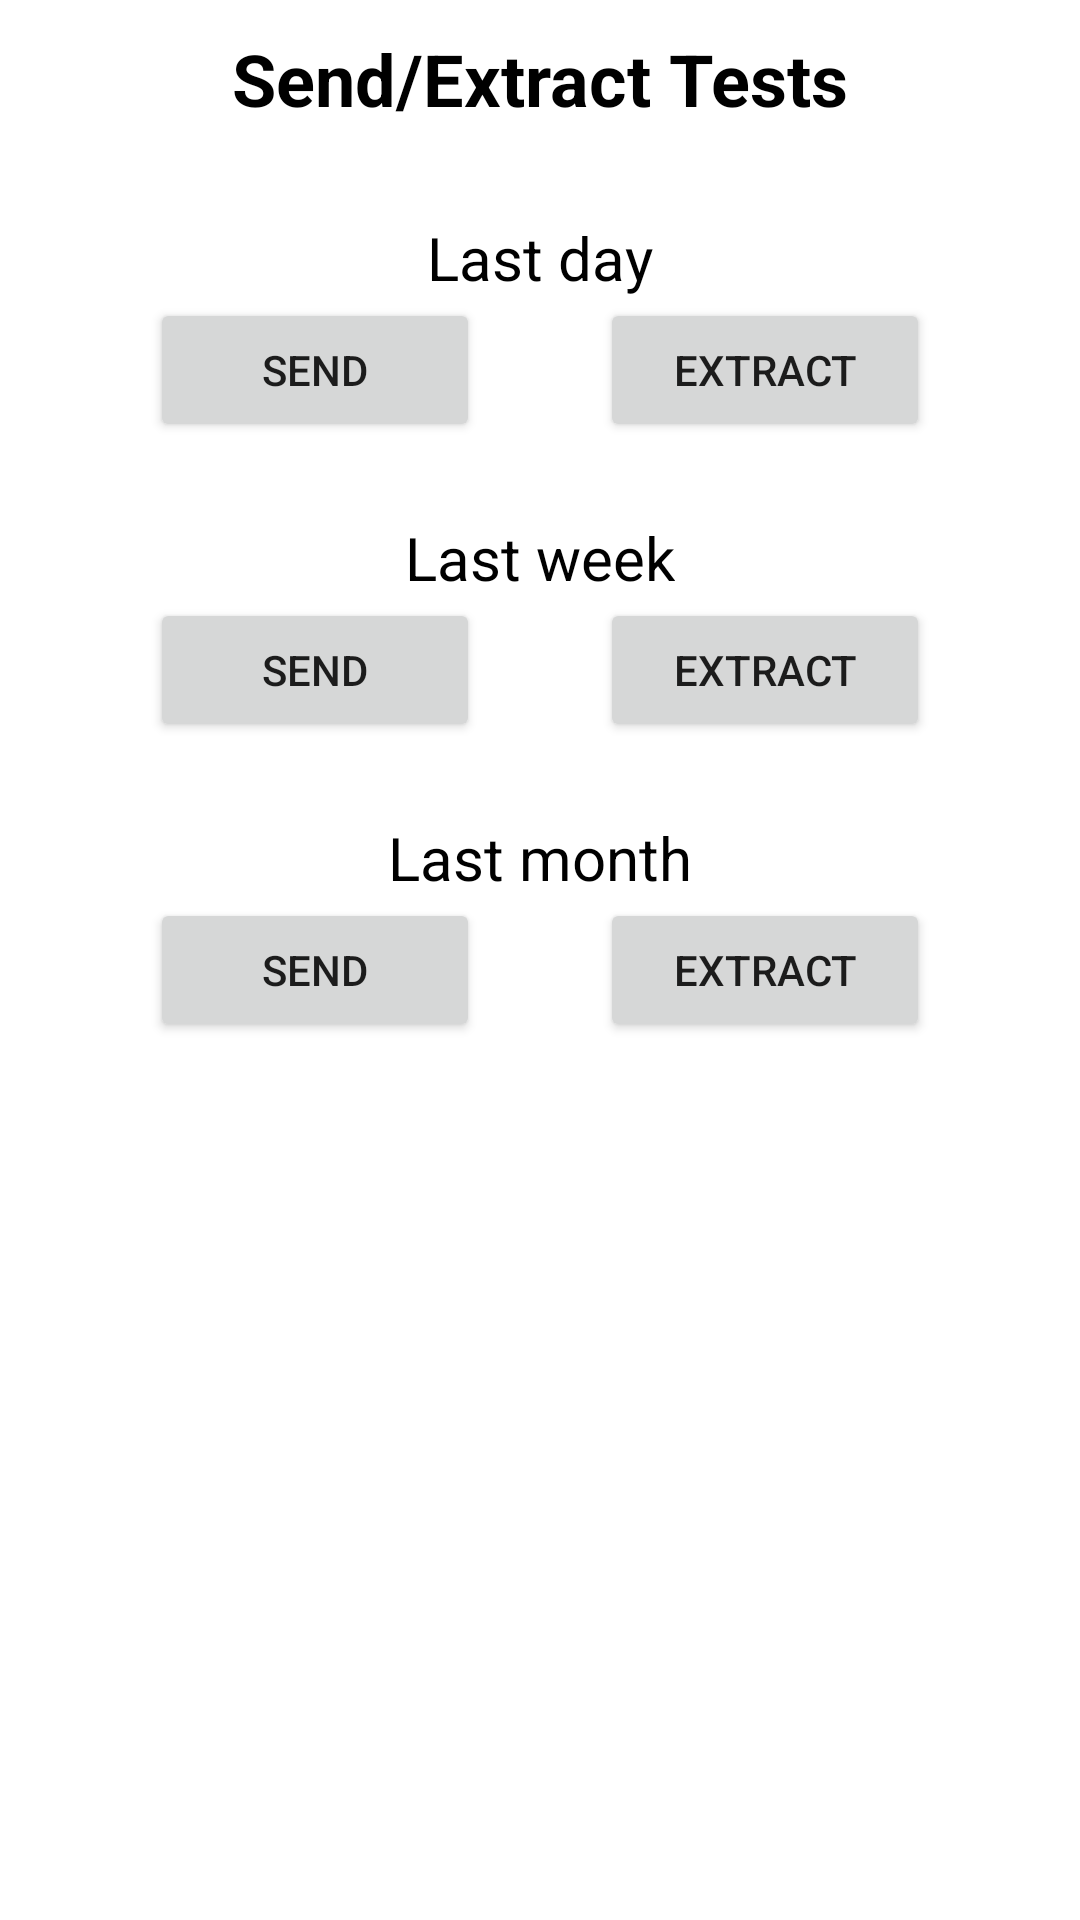

The Android layout XML behind this screen, and the referenced resources:
<!-- AndroidManifest.xml: application theme Theme.BloodFlow -->
<!-- res/layout/send_extract_dialog.xml -->
<?xml version="1.0" encoding="utf-8"?>
<RelativeLayout
    xmlns:android="http://schemas.android.com/apk/res/android"
    xmlns:tools="http://schemas.android.com/tools"
    android:layout_width="match_parent"
    android:layout_height="match_parent">

    <TextView
        android:id="@+id/SeExTitle"
        android:layout_width="wrap_content"
        android:layout_height="wrap_content"
        android:layout_centerHorizontal="true"
        android:layout_marginTop="10dp"
        android:text="@string/send_extract_tests"
        android:textColor="@color/black"
        android:textSize="24sp"
        android:textStyle="bold" />

    <TextView
        android:id="@+id/SeExTitleLastDay"
        android:layout_width="wrap_content"
        android:layout_height="wrap_content"
        android:layout_below="@id/SeExTitle"
        android:layout_centerHorizontal="true"
        android:layout_marginTop="30dp"
        android:text="@string/last_day"
        android:textColor="@color/black"
        android:textSize="20sp" />

    <LinearLayout
        android:id="@+id/lastDayBtns"
        android:layout_width="wrap_content"
        android:layout_height="wrap_content"
        android:layout_below="@id/SeExTitleLastDay"
        android:layout_centerHorizontal="true"
        android:orientation="horizontal"
        android:weightSum="2">

        <Button
            android:id="@+id/lastDaySend"
            android:layout_width="110dp"
            android:layout_height="wrap_content"
            android:layout_marginEnd="20dp"
            android:layout_weight="1"
            android:gravity="center"
            android:singleLine="true"
            android:text="@string/send"
            tools:ignore="ButtonStyle,DuplicateSpeakableTextCheck" />

        <Button
            android:id="@+id/lastDayExtract"
            android:layout_width="110dp"
            android:layout_height="wrap_content"
            android:layout_marginStart="20dp"
            android:layout_weight="1"
            android:gravity="center"
            android:singleLine="true"
            android:text="@string/extract"
            tools:ignore="ButtonStyle,DuplicateSpeakableTextCheck" />
    </LinearLayout>

    <TextView
        android:id="@+id/SeExTitleLastWeek"
        android:layout_width="wrap_content"
        android:layout_height="wrap_content"
        android:layout_below="@id/lastDayBtns"
        android:layout_centerHorizontal="true"
        android:layout_marginTop="25dp"
        android:text="@string/last_week"
        android:textColor="@color/black"
        android:textSize="20sp" />

    <LinearLayout
        android:id="@+id/lastWeekBtns"
        android:layout_width="wrap_content"
        android:layout_height="wrap_content"
        android:layout_below="@id/SeExTitleLastWeek"
        android:layout_centerHorizontal="true"
        android:orientation="horizontal"
        android:weightSum="2">

        <Button
            android:id="@+id/lastWeekSend"
            android:layout_width="110dp"
            android:layout_height="wrap_content"
            android:layout_marginEnd="20dp"
            android:layout_weight="1"
            android:gravity="center"
            android:singleLine="true"
            android:text="@string/send"
            tools:ignore="ButtonStyle" />

        <Button
            android:id="@+id/lastWeekExtract"
            android:layout_width="110dp"
            android:layout_height="wrap_content"
            android:layout_marginStart="20dp"
            android:layout_weight="1"
            android:gravity="center"
            android:singleLine="true"
            android:text="@string/extract"
            tools:ignore="ButtonStyle" />
    </LinearLayout>

    <TextView
        android:id="@+id/SeExTitleLastMonth"
        android:layout_width="wrap_content"
        android:layout_height="wrap_content"
        android:layout_below="@id/lastWeekBtns"
        android:layout_centerHorizontal="true"
        android:layout_marginTop="25dp"
        android:text="@string/last_month"
        android:textColor="@color/black"
        android:textSize="20sp" />

    <LinearLayout
        android:id="@+id/lastMonthBtns"
        android:layout_width="wrap_content"
        android:layout_height="wrap_content"
        android:layout_below="@id/SeExTitleLastMonth"
        android:layout_centerHorizontal="true"
        android:layout_marginBottom="10dp"
        android:orientation="horizontal"
        android:weightSum="2">

        <Button
            android:id="@+id/lastMonthSend"
            android:layout_width="110dp"
            android:layout_height="wrap_content"
            android:layout_marginEnd="20dp"
            android:layout_weight="1"
            android:gravity="center"
            android:singleLine="true"
            android:text="@string/send"
            tools:ignore="ButtonStyle" />

        <Button
            android:id="@+id/lastMonthExtract"
            android:layout_width="110dp"
            android:layout_height="wrap_content"
            android:layout_marginStart="20dp"
            android:layout_weight="1"
            android:gravity="center"
            android:singleLine="true"
            android:text="@string/extract"
            tools:ignore="ButtonStyle" />
    </LinearLayout>

</RelativeLayout>
<!-- resources referenced by this layout -->
<resources>
  <string name="extract">Extract</string>
  <string name="last_day">Last day</string>
  <string name="last_month">Last month</string>
  <string name="last_week">Last week</string>
  <string name="send">Send</string>
  <string name="send_extract_tests">Send/Extract Tests</string>
  <style name="Theme.BloodFlow" parent="Theme.MaterialComponents.DayNight.NoActionBar">
          
          <item name="colorPrimary">@color/purple_500</item>
          <item name="colorPrimaryVariant">@color/purple_700</item>
          <item name="colorOnPrimary">@color/white</item>
          
          <item name="colorSecondary">@color/teal_200</item>
          <item name="colorSecondaryVariant">@color/teal_700</item>
          <item name="colorOnSecondary">@color/black</item>
          
          <item name="android:statusBarColor" tools:targetApi="l">?attr/colorPrimaryVariant</item>
          
      </style>
  <!-- not gathered from this repository: default colours our renderer supplied (Android Studio template values) -->
  <color name="purple_500">#FF6200EE</color>
  <color name="purple_700">#FF3700B3</color>
  <color name="teal_200">#FF03DAC5</color>
  <color name="teal_700">#FF018786</color>
  <color name="black">#FF000000</color>
  <color name="white">#FFFFFFFF</color>
</resources>
